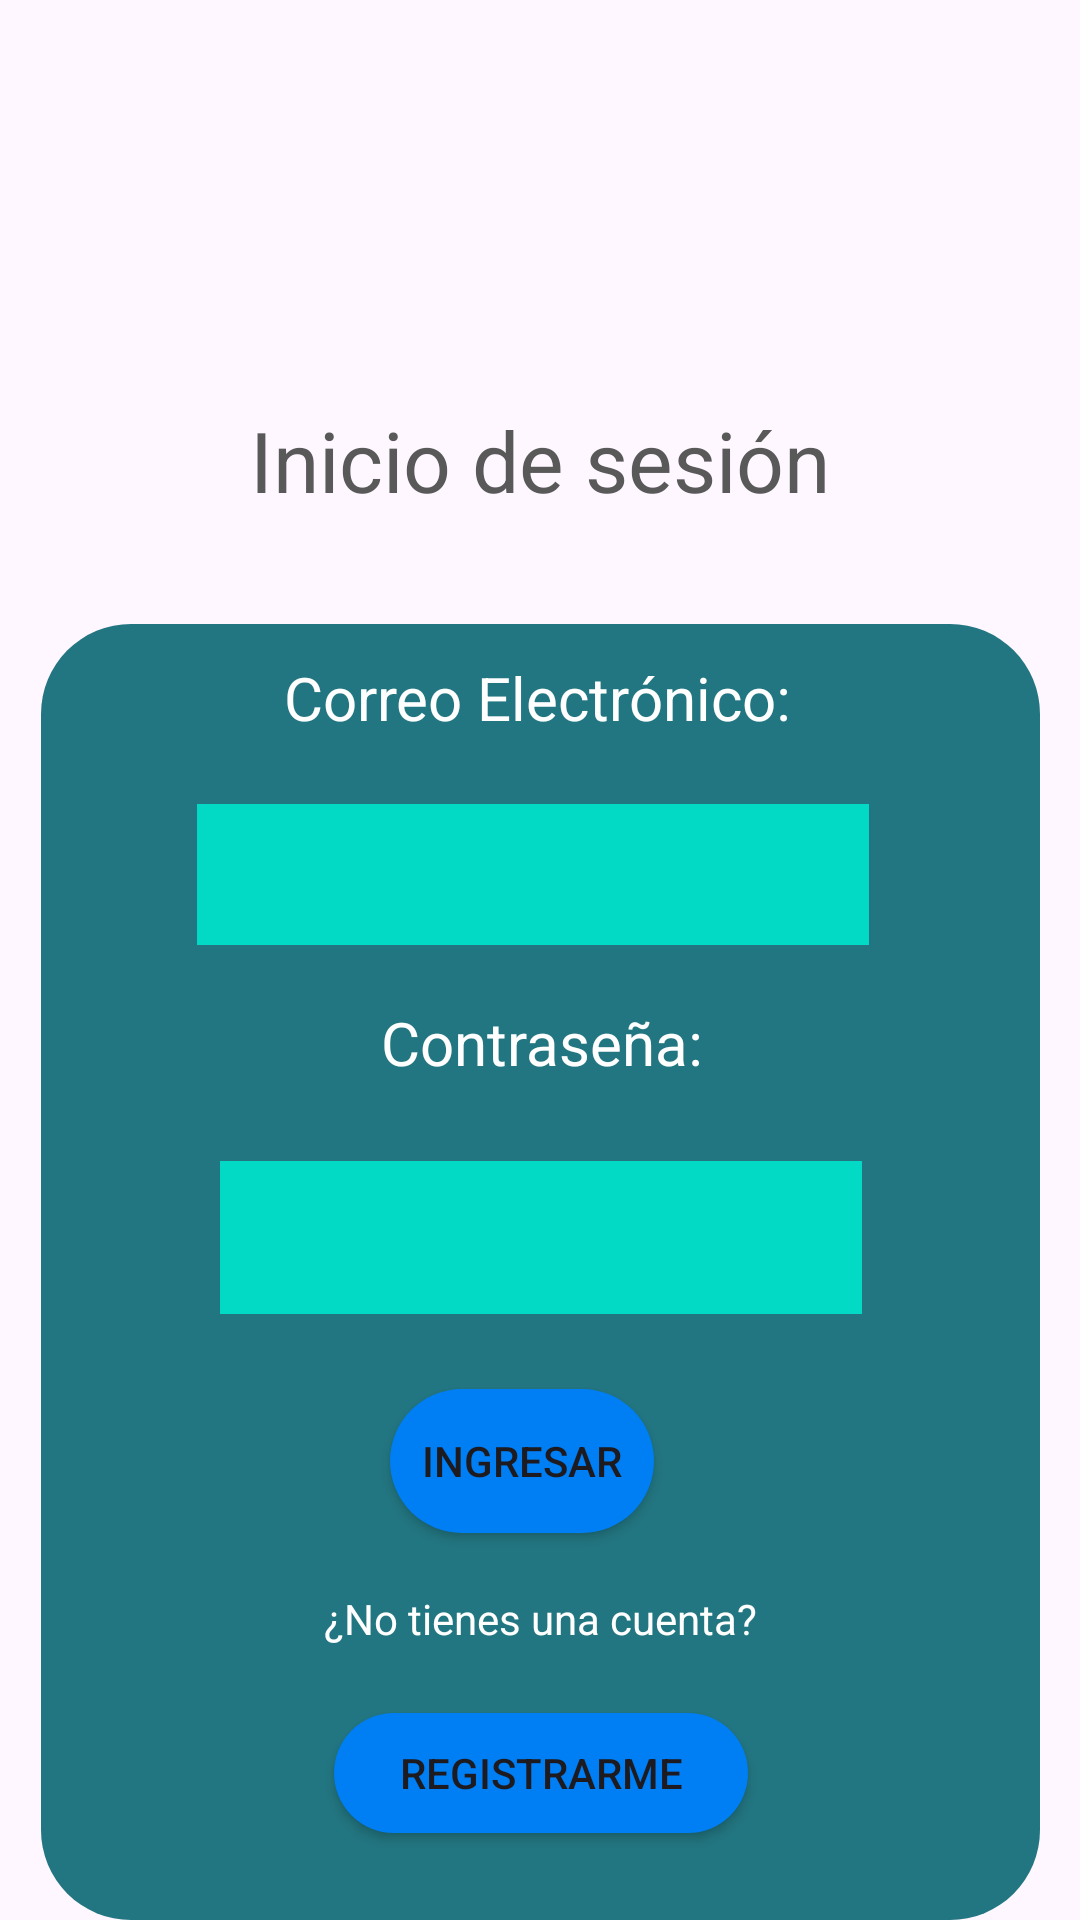

Layout XML and referenced resources for this Android screen:
<!-- AndroidManifest.xml: application theme Theme.CRUDOOO -->
<!-- res/layout/activity_login.xml -->
<?xml version="1.0" encoding="utf-8"?>
<androidx.constraintlayout.widget.ConstraintLayout xmlns:android="http://schemas.android.com/apk/res/android"
    xmlns:app="http://schemas.android.com/apk/res-auto"
    xmlns:tools="http://schemas.android.com/tools"
    android:id="@+id/main"
    android:layout_width="match_parent"
    android:layout_height="match_parent"
    tools:context=".login">


    <ImageView
        android:id="@+id/imageView2"
        android:layout_width="241dp"
        android:layout_height="180dp"
        app:layout_constraintBottom_toTopOf="@+id/textView3"
        app:layout_constraintEnd_toEndOf="parent"
        app:layout_constraintStart_toStartOf="parent"
        app:layout_constraintTop_toTopOf="parent"
        app:layout_constraintVertical_bias="0.075"
        app:srcCompat="@drawable/ticket" />

    <TextView
        android:id="@+id/textView3"
        android:layout_width="wrap_content"
        android:layout_height="wrap_content"
        android:layout_marginBottom="36dp"
        android:text="Inicio de sesión"
        android:textColor="#595959"
        android:textSize="28sp"
        app:layout_constraintBottom_toTopOf="@+id/constraintLayout"
        app:layout_constraintEnd_toEndOf="parent"
        app:layout_constraintStart_toStartOf="parent" />

    <androidx.constraintlayout.widget.ConstraintLayout
        android:id="@+id/constraintLayout"
        android:layout_width="333dp"
        android:layout_height="432dp"
        android:background="@drawable/rounded_bottom"
        app:layout_constraintBottom_toBottomOf="parent"
        app:layout_constraintEnd_toEndOf="parent"
        app:layout_constraintStart_toStartOf="parent">

        <Button
            android:id="@+id/btnRegistrarse"
            android:layout_width="138dp"
            android:layout_height="40dp"
            android:layout_marginBottom="34dp"
            android:background="@drawable/login_signup"
            android:backgroundTint="#007ef4"
            android:text="Registrarme"
            app:layout_constraintBottom_toBottomOf="parent"
            app:layout_constraintEnd_toEndOf="parent"
            app:layout_constraintStart_toStartOf="parent"
            app:layout_constraintTop_toBottomOf="@+id/textView2" />

        <TextView
            android:id="@+id/txtEmailLogin"
            android:layout_width="wrap_content"
            android:layout_height="wrap_content"
            android:layout_marginStart="27dp"
            android:layout_marginTop="16dp"
            android:layout_marginBottom="22dp"
            android:text="Correo Electrónico:"
            android:textAlignment="center"
            android:textColor="#FFFFFF"
            android:textSize="20sp"
            app:layout_constraintBottom_toTopOf="@+id/txtCorreoLogin"
            app:layout_constraintEnd_toEndOf="parent"
            app:layout_constraintHorizontal_bias="0.024"
            app:layout_constraintStart_toStartOf="@+id/txtCorreoLogin"
            app:layout_constraintTop_toTopOf="parent" />

        <EditText
            android:id="@+id/txtCorreoLogin"
            android:layout_width="224dp"
            android:layout_height="47dp"
            android:layout_marginStart="52dp"
            android:layout_marginEnd="52dp"
            android:layout_marginBottom="19dp"
            android:background="@color/design_default_color_secondary"
            android:ems="10"
            android:inputType="text"
            android:textColor="#000000"
            android:textSize="19sp"
            app:layout_constraintBottom_toTopOf="@+id/txtContraseñaLogin"
            app:layout_constraintEnd_toEndOf="parent"
            app:layout_constraintHorizontal_bias="0.0"
            app:layout_constraintStart_toStartOf="parent"
            app:layout_constraintTop_toBottomOf="@+id/txtEmailLogin" />

        <TextView
            android:id="@+id/txtContraseñaLogin"
            android:layout_width="wrap_content"
            android:layout_height="wrap_content"
            android:layout_marginBottom="26dp"
            android:text="Contraseña:"
            android:textAlignment="center"
            android:textColor="#FFFFFF"
            android:textSize="20sp"
            app:layout_constraintBottom_toTopOf="@+id/txtPasswordLogin"
            app:layout_constraintEnd_toEndOf="parent"
            app:layout_constraintStart_toStartOf="parent"
            app:layout_constraintTop_toBottomOf="@+id/txtCorreoLogin" />

        <EditText
            android:id="@+id/txtPasswordLogin"
            android:layout_width="214dp"
            android:layout_height="51dp"
            android:layout_marginStart="53dp"
            android:layout_marginEnd="53dp"
            android:layout_marginBottom="25dp"
            android:background="@color/design_default_color_secondary"
            android:ems="10"
            android:inputType="text"
            android:textColor="#000000"
            android:textSize="19sp"
            app:layout_constraintBottom_toTopOf="@+id/btnIngresar"
            app:layout_constraintEnd_toEndOf="parent"
            app:layout_constraintStart_toStartOf="parent"
            app:layout_constraintTop_toBottomOf="@+id/txtContraseñaLogin" />

        <Button
            android:id="@+id/btnIngresar"
            android:layout_width="wrap_content"
            android:layout_height="wrap_content"
            android:layout_marginStart="22dp"
            android:layout_marginBottom="19dp"
            android:background="@drawable/login_signup"
            android:backgroundTint="#007ef4"
            android:text="Ingresar"
            app:layout_constraintBottom_toTopOf="@+id/textView2"
            app:layout_constraintEnd_toEndOf="parent"
            app:layout_constraintHorizontal_bias="0.0"
            app:layout_constraintStart_toStartOf="@+id/textView2"
            app:layout_constraintTop_toBottomOf="@+id/txtPasswordLogin" />

        <TextView
            android:id="@+id/textView2"
            android:layout_width="wrap_content"
            android:layout_height="wrap_content"
            android:layout_marginBottom="22dp"
            android:text="¿No tienes una cuenta?"
            android:textColor="#FFFFFF"
            app:layout_constraintBottom_toTopOf="@+id/btnRegistrarse"
            app:layout_constraintEnd_toEndOf="parent"
            app:layout_constraintStart_toStartOf="parent"
            app:layout_constraintTop_toBottomOf="@+id/btnIngresar" />
    </androidx.constraintlayout.widget.ConstraintLayout>


</androidx.constraintlayout.widget.ConstraintLayout>
<!-- resources referenced by this layout -->
<resources>
  <!-- drawable login_signup (drawable) -->
  <?xml version="1.0" encoding="utf-8"?>
  <selector xmlns:android="http://schemas.android.com/apk/res/android">
      <item>
          <shape>
              <corners android:radius="30dp"></corners>
              <solid android:color="#007EF4"></solid>
  
          </shape>
      </item>
  </selector>
  <!-- drawable rounded_bottom (drawable) -->
  <?xml version="1.0" encoding="utf-8"?>
  <selector xmlns:android="http://schemas.android.com/apk/res/android">
      <item>
          <shape>
              <corners android:radius="30dp"></corners>
              <solid android:color="#227681"></solid>
  
          </shape>
      </item>
  </selector>
  <style name="Theme.CRUDOOO" parent="Base.Theme.CRUDOOO" />
  <style name="Base.Theme.CRUDOOO" parent="Theme.Material3.DayNight.NoActionBar">
          
          
      </style>
</resources>
